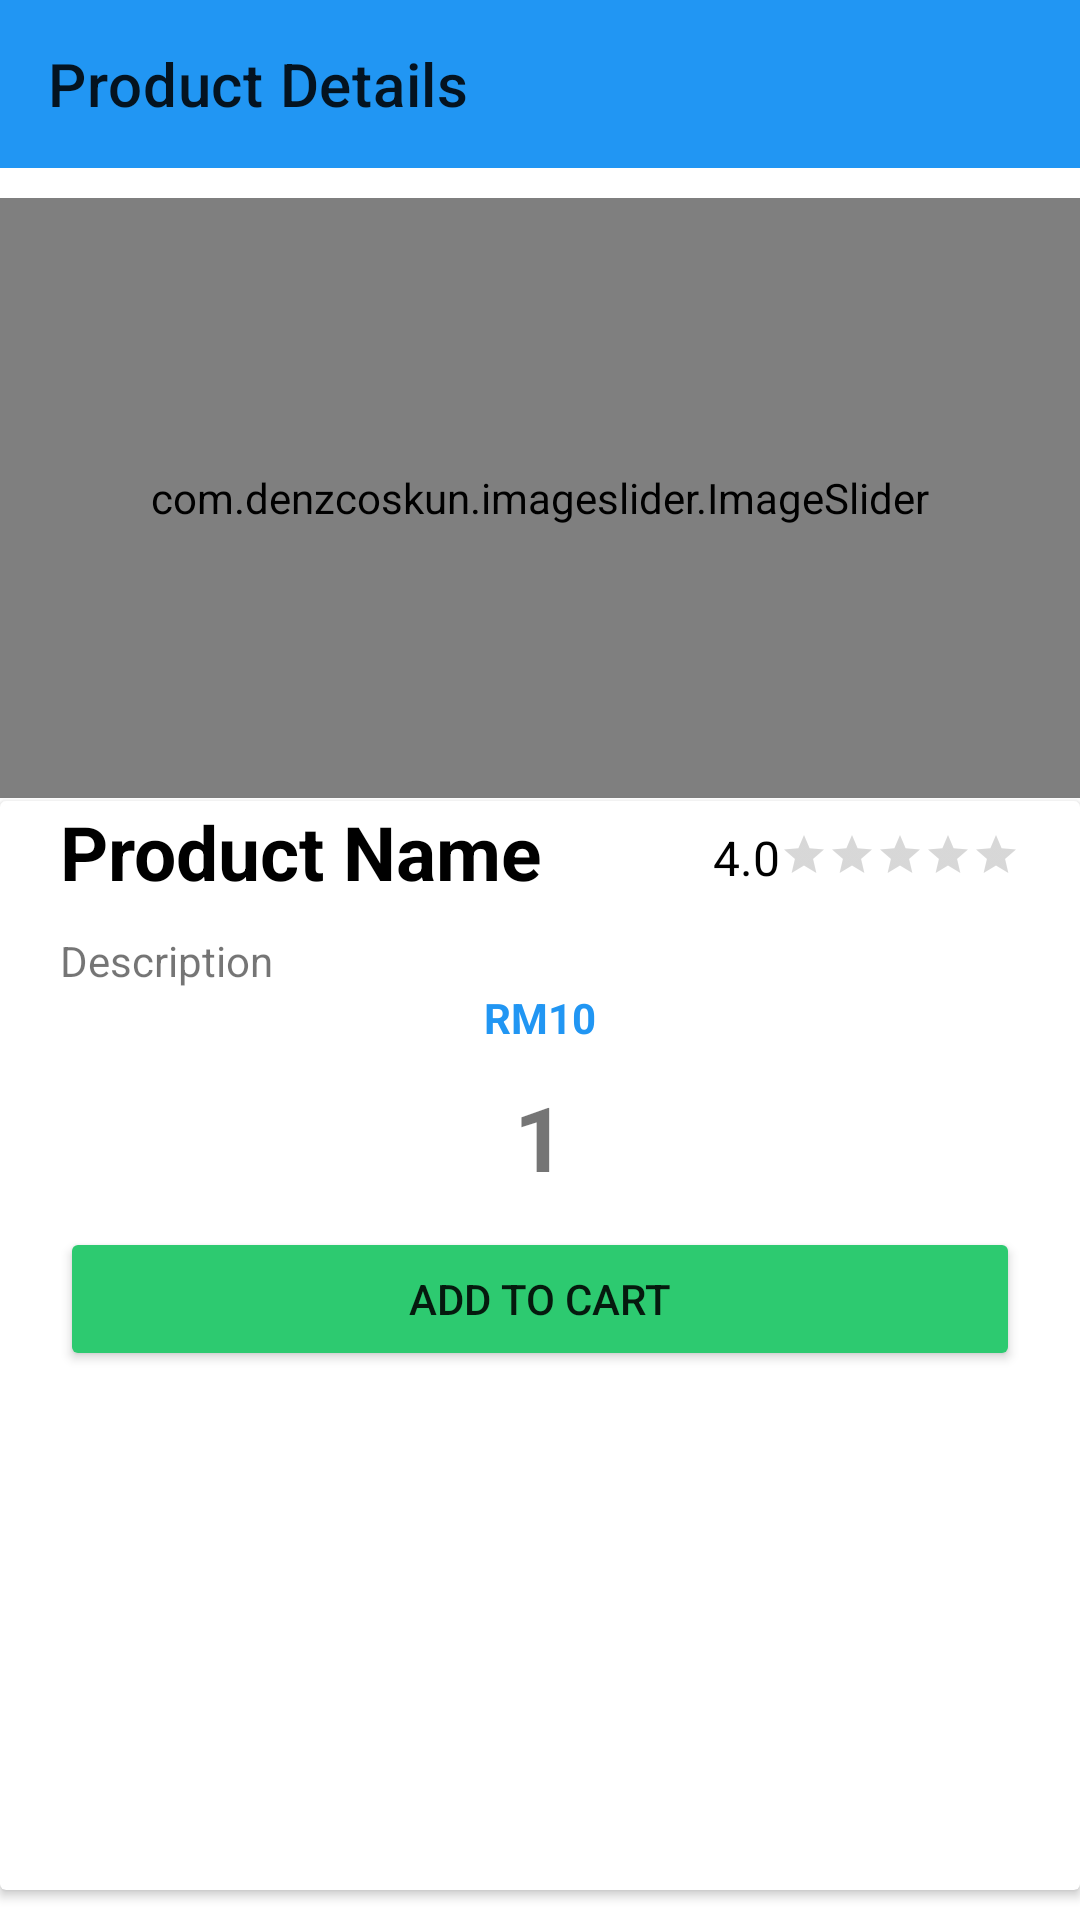

Reconstruct the res/layout file that produces this screen, plus the resources it refers to.
<!-- AndroidManifest.xml: application theme Theme.Furniture4U -->
<!-- res/layout/activity_product_detail.xml -->
<?xml version="1.0" encoding="utf-8"?>
<androidx.constraintlayout.widget.ConstraintLayout
    xmlns:android="http://schemas.android.com/apk/res/android"
    xmlns:app="http://schemas.android.com/apk/res-auto"
    xmlns:tools="http://schemas.android.com/tools"
    android:layout_width="match_parent"
    android:layout_height="match_parent"
    tools:context=".com.ProductDetailActivity">

    <androidx.appcompat.widget.Toolbar
        android:id="@+id/detail_toolbar"
        android:layout_width="match_parent"
        android:layout_height="wrap_content"
        android:background="?attr/colorPrimary"
        android:minHeight="?attr/actionBarSize"
        android:theme="?attr/actionBarTheme"
        app:layout_constraintEnd_toEndOf="parent"
        app:layout_constraintStart_toStartOf="parent"
        app:layout_constraintTop_toTopOf="parent"
        app:title="Product Details" />


    <com.denzcoskun.imageslider.ImageSlider
        android:id="@+id/product_detail_img"
        android:layout_width="0dp"
        android:layout_height="200dp"
        android:layout_marginTop="10dp"
        android:scaleType="centerCrop"
        app:layout_constraintEnd_toEndOf="parent"
        app:layout_constraintStart_toStartOf="parent"
        app:layout_constraintTop_toBottomOf="@+id/detail_toolbar"
        app:iss_auto_cycle="true"
        app:iss_delay="0"
        app:iss_period="1000" />

    <androidx.cardview.widget.CardView
        android:id="@+id/product_detail_card"
        android:layout_width="0dp"
        android:layout_height="0dp"
        android:layout_marginTop="1dp"
        android:layout_marginBottom="10dp"
        android:elevation="10dp"
        app:layout_constraintBottom_toBottomOf="parent"
        app:layout_constraintEnd_toEndOf="parent"
        app:layout_constraintStart_toStartOf="parent"
        app:layout_constraintTop_toBottomOf="@+id/product_detail_img">

        <LinearLayout
            android:layout_width="match_parent"
            android:layout_height="match_parent"
            android:layout_marginLeft="20dp"
            android:layout_marginRight="20dp"
            android:orientation="vertical">

            <RelativeLayout
                android:layout_width="match_parent"
                android:layout_height="wrap_content">

                <TextView
                    android:id="@+id/product_detail_name"
                    android:layout_width="wrap_content"
                    android:layout_height="wrap_content"
                    android:text="Product Name"
                    android:textColor="@color/black"
                    android:textSize="25sp"
                    android:textStyle="bold" />

                <TextView
                    android:id="@+id/product_detail_rateNo"
                    android:layout_width="wrap_content"
                    android:layout_height="wrap_content"
                    android:layout_marginTop="8dp"
                    android:layout_toStartOf="@id/product_detail_rate"
                    android:text="4.0"
                    android:textColor="@color/black"
                    android:textSize="16sp" />

                <RatingBar
                    android:id="@+id/product_detail_rate"
                    style="?android:attr/ratingBarStyleSmall"
                    android:layout_width="wrap_content"
                    android:layout_height="wrap_content"
                    android:layout_alignParentEnd="true"
                    android:layout_marginTop="10dp"
                    android:isIndicator="true"
                    android:backgroundTint="@color/white"
                    android:progressTint="#FFD700"
                    android:numStars="5"
                    android:stepSize="0.1" />

            </RelativeLayout>

            <TextView
                android:id="@+id/product_detail_desc"
                android:layout_width="wrap_content"
                android:layout_height="wrap_content"
                android:layout_marginTop="10dp"
                android:text="Description" />

            <LinearLayout
                android:id="@+id/varianceLayout"
                android:layout_width="match_parent"
                android:layout_height="wrap_content"
                android:layout_gravity="center_horizontal"
                android:gravity="center_horizontal"
                android:orientation="horizontal"
                android:visibility="gone">

                <androidx.recyclerview.widget.RecyclerView
                    android:id="@+id/varianceRecyclerView"
                    android:layout_width="match_parent"
                    android:layout_height="match_parent"
                    android:orientation="horizontal"
                    tools:itemCount="3"
                    tools:listitem="@layout/variance_btn" />

            </LinearLayout>

            <LinearLayout
                android:layout_width="match_parent"
                android:layout_height="wrap_content"
                android:gravity="center"
                android:orientation="horizontal">

                <TextView
                    android:id="@+id/textView9"
                    android:layout_width="wrap_content"
                    android:layout_height="wrap_content"
                    android:text="RM"
                    android:textColor="@color/medium_blue"
                    android:textStyle="bold" />

                <TextView
                    android:id="@+id/product_detail_price"
                    android:layout_width="wrap_content"
                    android:layout_height="wrap_content"
                    android:text="10"
                    android:textColor="@color/medium_blue"
                    android:textStyle="bold" />

            </LinearLayout>

            <LinearLayout
                android:layout_width="match_parent"
                android:layout_height="wrap_content"
                android:layout_margin="10dp"
                android:gravity="center_horizontal"
                android:orientation="horizontal">

                <ImageView
                    android:id="@+id/product_detail_decrease"
                    android:layout_width="40dp"
                    android:layout_height="40dp"
                    android:layout_marginStart="7dp"
                    app:srcCompat="@drawable/minusflat" />

                <TextView
                    android:id="@+id/product_detail_quantity"
                    android:layout_width="wrap_content"
                    android:layout_height="wrap_content"
                    android:text="1"
                    android:textSize="30sp"
                    android:textStyle="bold" />

                <ImageView
                    android:id="@+id/product_detail_increase"
                    android:layout_width="40dp"
                    android:layout_height="40dp"
                    android:layout_marginEnd="7dp"
                    app:srcCompat="@drawable/plusflat" />

            </LinearLayout>

            <Button
                android:id="@+id/view_in_3d_btn"
                android:layout_width="match_parent"
                android:layout_height="wrap_content"
                android:text="View in 3D"
                android:visibility="gone"
                app:icon="@drawable/baseline_3d_rotation_24" />

            <Button
                android:id="@+id/view_in_ar_btn"
                android:layout_width="match_parent"
                android:layout_height="wrap_content"
                android:text="View in AR"
                android:visibility="gone"
                app:icon="@drawable/baseline_view_in_ar_24" />

            <Button
                android:id="@+id/add_to_cart"
                android:layout_width="match_parent"
                android:layout_height="wrap_content"
                android:backgroundTint="#2DCA70"
                android:text="Add to Cart"
                app:icon="@drawable/baseline_shopping_cart_24" />

            <Button
                android:id="@+id/buy_now"
                android:layout_width="match_parent"
                android:layout_height="wrap_content"
                android:text="Buy Now"
                android:visibility="gone"
                app:icon="@drawable/baseline_payment_24" />
        </LinearLayout>
    </androidx.cardview.widget.CardView>
</androidx.constraintlayout.widget.ConstraintLayout>
<!-- res/layout/variance_btn.xml (included above) -->
<?xml version="1.0" encoding="utf-8"?>
    <Button
        android:id="@+id/varModelBtn"
        android:layout_width="wrap_content"
        android:layout_height="wrap_content"
        xmlns:android="http://schemas.android.com/apk/res/android"
        android:backgroundTint="@color/light_gray"
        android:textColor="@color/black"
        android:layout_margin="8dp"
        android:text="Button" />
<!-- resources referenced by this layout -->
<resources>
  <color name="black">#FF000000</color>
  <color name="light_gray">#D3D3D3</color>
  <color name="medium_blue">#2196F3</color>
  <color name="white">#FFFFFFFF</color>
  <style name="Theme.Furniture4U" parent="Theme.MaterialComponents.DayNight.NoActionBar">
          
          <item name="windowActionBar">false</item>
          <item name="windowNoTitle">true</item>
          <item name="colorPrimary">@color/medium_blue</item>
          <item name="colorPrimaryVariant">@color/medium_blue</item>
          <item name="colorOnPrimary">@color/white</item>
          
          <item name="colorSecondary">@color/teal_200</item>
          <item name="colorSecondaryVariant">@color/teal_700</item>
          <item name="colorOnSecondary">@color/black</item>
          
          <item name="android:statusBarColor">?attr/colorPrimaryVariant</item>
          
      </style>
  <color name="teal_200">#FF03DAC5</color>
  <color name="teal_700">#FF018786</color>
</resources>
